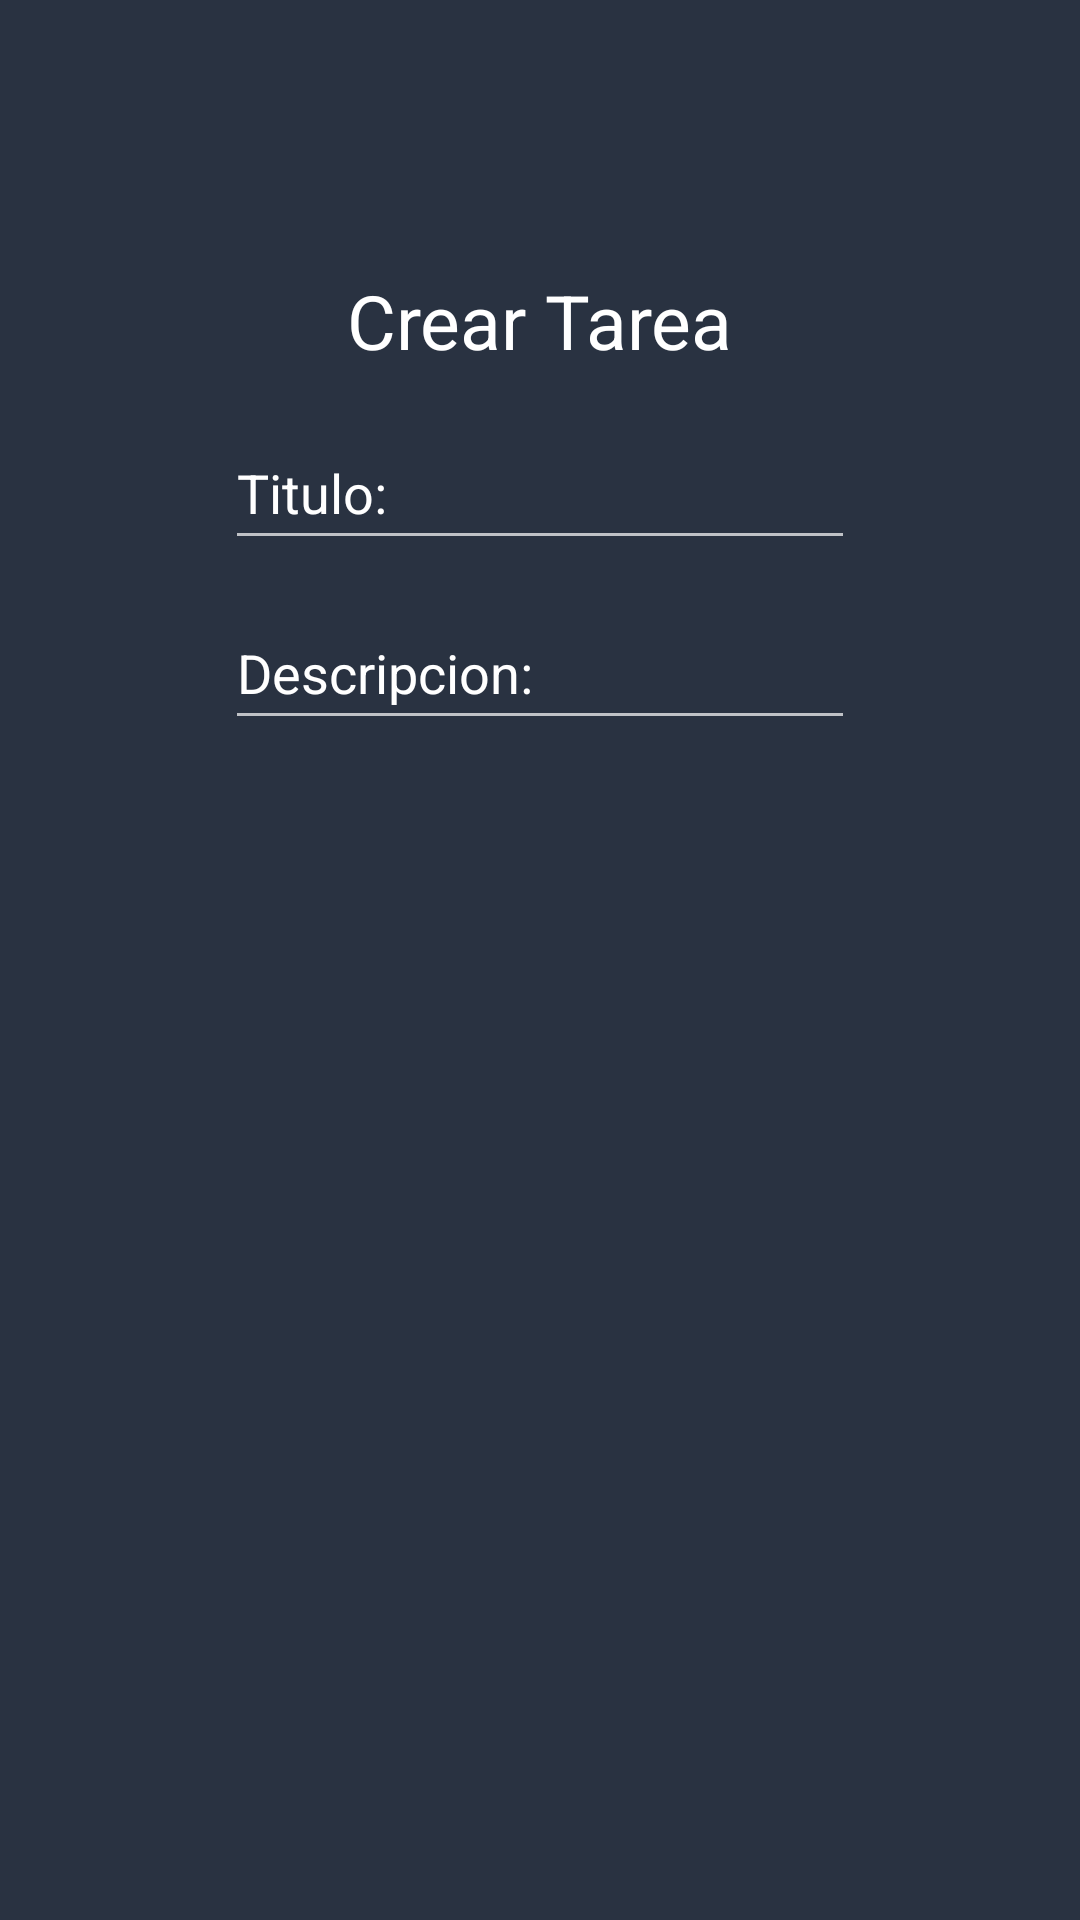

Reconstruct the res/layout file that produces this screen, plus the resources it refers to.
<!-- AndroidManifest.xml: application theme Theme.AppCompat.NoActionBar -->
<!-- res/layout/activity_crear_tarea.xml -->
<?xml version="1.0" encoding="utf-8"?>
<androidx.constraintlayout.widget.ConstraintLayout xmlns:android="http://schemas.android.com/apk/res/android"
    xmlns:app="http://schemas.android.com/apk/res-auto"
    xmlns:tools="http://schemas.android.com/tools"
    android:layout_width="match_parent"
    android:layout_height="match_parent" android:background="#293241"
    tools:context=".CrearTarea">

    <TextView
        android:id="@+id/textView5"
        android:layout_width="wrap_content"
        android:layout_height="wrap_content"
        android:layout_marginTop="90dp"
        android:text="Crear Tarea"
        android:textColor="@color/white"
        android:textSize="25dp"
        app:layout_constraintEnd_toEndOf="parent"
        app:layout_constraintStart_toStartOf="parent"
        app:layout_constraintTop_toTopOf="parent" />


    <EditText
        android:id="@+id/editTextTextPersonName3"
        android:layout_width="wrap_content"
        android:layout_height="wrap_content"
        android:layout_marginTop="15dp"
        android:ems="10"
        android:inputType="textPersonName"
        android:minHeight="48dp"
        android:text="Titulo:"
        android:textColor="@color/white"
        app:layout_constraintEnd_toEndOf="parent"
        app:layout_constraintStart_toStartOf="parent"
        app:layout_constraintTop_toBottomOf="@+id/textView5" />

    <EditText
        android:id="@+id/editTextTextPersonName6"
        android:layout_width="wrap_content"
        android:layout_height="wrap_content"
        android:layout_marginTop="12dp"
        android:ems="10"
        android:inputType="textPersonName"
        android:minHeight="48dp"
        android:text="Descripcion:"
        android:textColor="@color/white"
        app:layout_constraintEnd_toEndOf="parent"
        app:layout_constraintStart_toStartOf="parent"
        app:layout_constraintTop_toBottomOf="@+id/editTextTextPersonName3" />

    <Button
        android:id="@+id/button4"
        android:layout_width="wrap_content"
        android:layout_height="wrap_content"
        android:layout_marginTop="29dp"
        android:layout_marginBottom="414dp"
        android:background="@drawable/btn_redondo"
        android:text="Crear"
        app:layout_constraintBottom_toBottomOf="parent"
        app:layout_constraintEnd_toEndOf="parent"
        app:layout_constraintStart_toStartOf="parent"
        app:layout_constraintTop_toBottomOf="@+id/editTextTextPersonName6" />

</androidx.constraintlayout.widget.ConstraintLayout>
<!-- resources referenced by this layout -->
<resources>
  <!-- drawable btn_redondo (drawable) -->
  <?xml version="1.0" encoding="utf-8"?>
  <shape xmlns:android="http://schemas.android.com/apk/res/android">
  <corners android:radius="16dp" >
  
  </corners>
      <solid android:color="#ee6c4d">
  
      </solid>
  </shape>
  <!-- not gathered from this repository: default colours our renderer supplied (Android Studio template values) -->
  <color name="white">#FFFFFFFF</color>
</resources>
